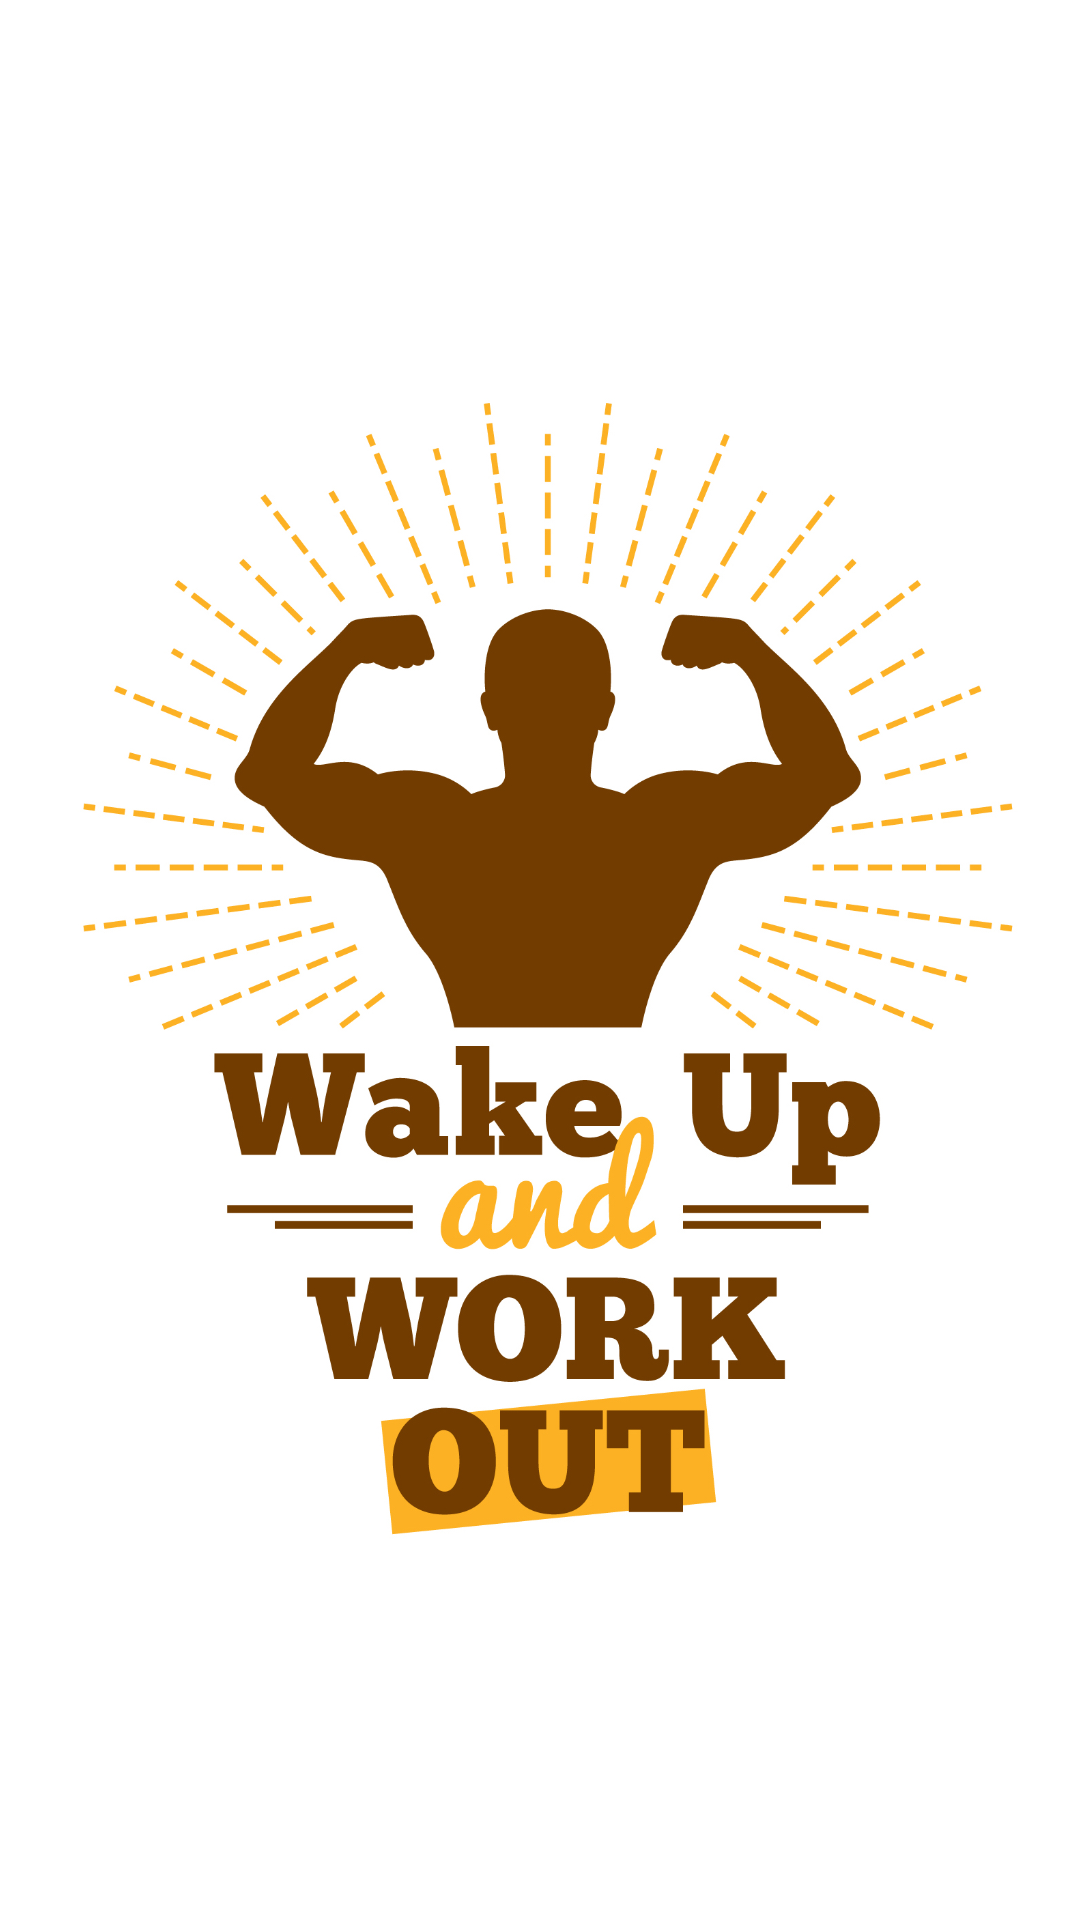

Layout XML and referenced resources for this Android screen:
<!-- AndroidManifest.xml: application theme Theme.MyApplication -->
<!-- res/layout/empty_state_layout.xml -->
<LinearLayout xmlns:android="http://schemas.android.com/apk/res/android"
    android:layout_width="match_parent"
    android:layout_height="match_parent"
    android:gravity="center"
    android:orientation="vertical">

    <ImageView
        android:id="@+id/image_view"
        android:layout_width="400dp"
        android:layout_height="400dp"
        android:src="@drawable/empty_state"
        android:contentDescription="@string/no_workouts_available" />

</LinearLayout>
<!-- resources referenced by this layout -->
<resources>
  <!-- drawable empty_state: jpeg bitmap (drawable, 580359 bytes) -->
  <string name="no_workouts_available">No workouts available \nAdd workout from all workouts</string>
  <style name="Theme.MyApplication" parent="Theme.MaterialComponents.DayNight.DarkActionBar">
          
          <item name="colorPrimary">@color/black</item>
          <item name="colorPrimaryVariant">@color/black</item>
          <item name="colorOnPrimary">@color/white</item>
          
          <item name="colorSecondary">@color/teal_200</item>
          <item name="colorSecondaryVariant">@color/teal_700</item>
          <item name="colorOnSecondary">@color/black</item>
          
          <item name="android:statusBarColor">?attr/colorPrimaryVariant</item>
          
      </style>
  <color name="black">#CD000000</color>
  <color name="white">#FFFFFFFF</color>
  <color name="teal_200">#FF03DAC5</color>
  <color name="teal_700">#FF018786</color>
</resources>
